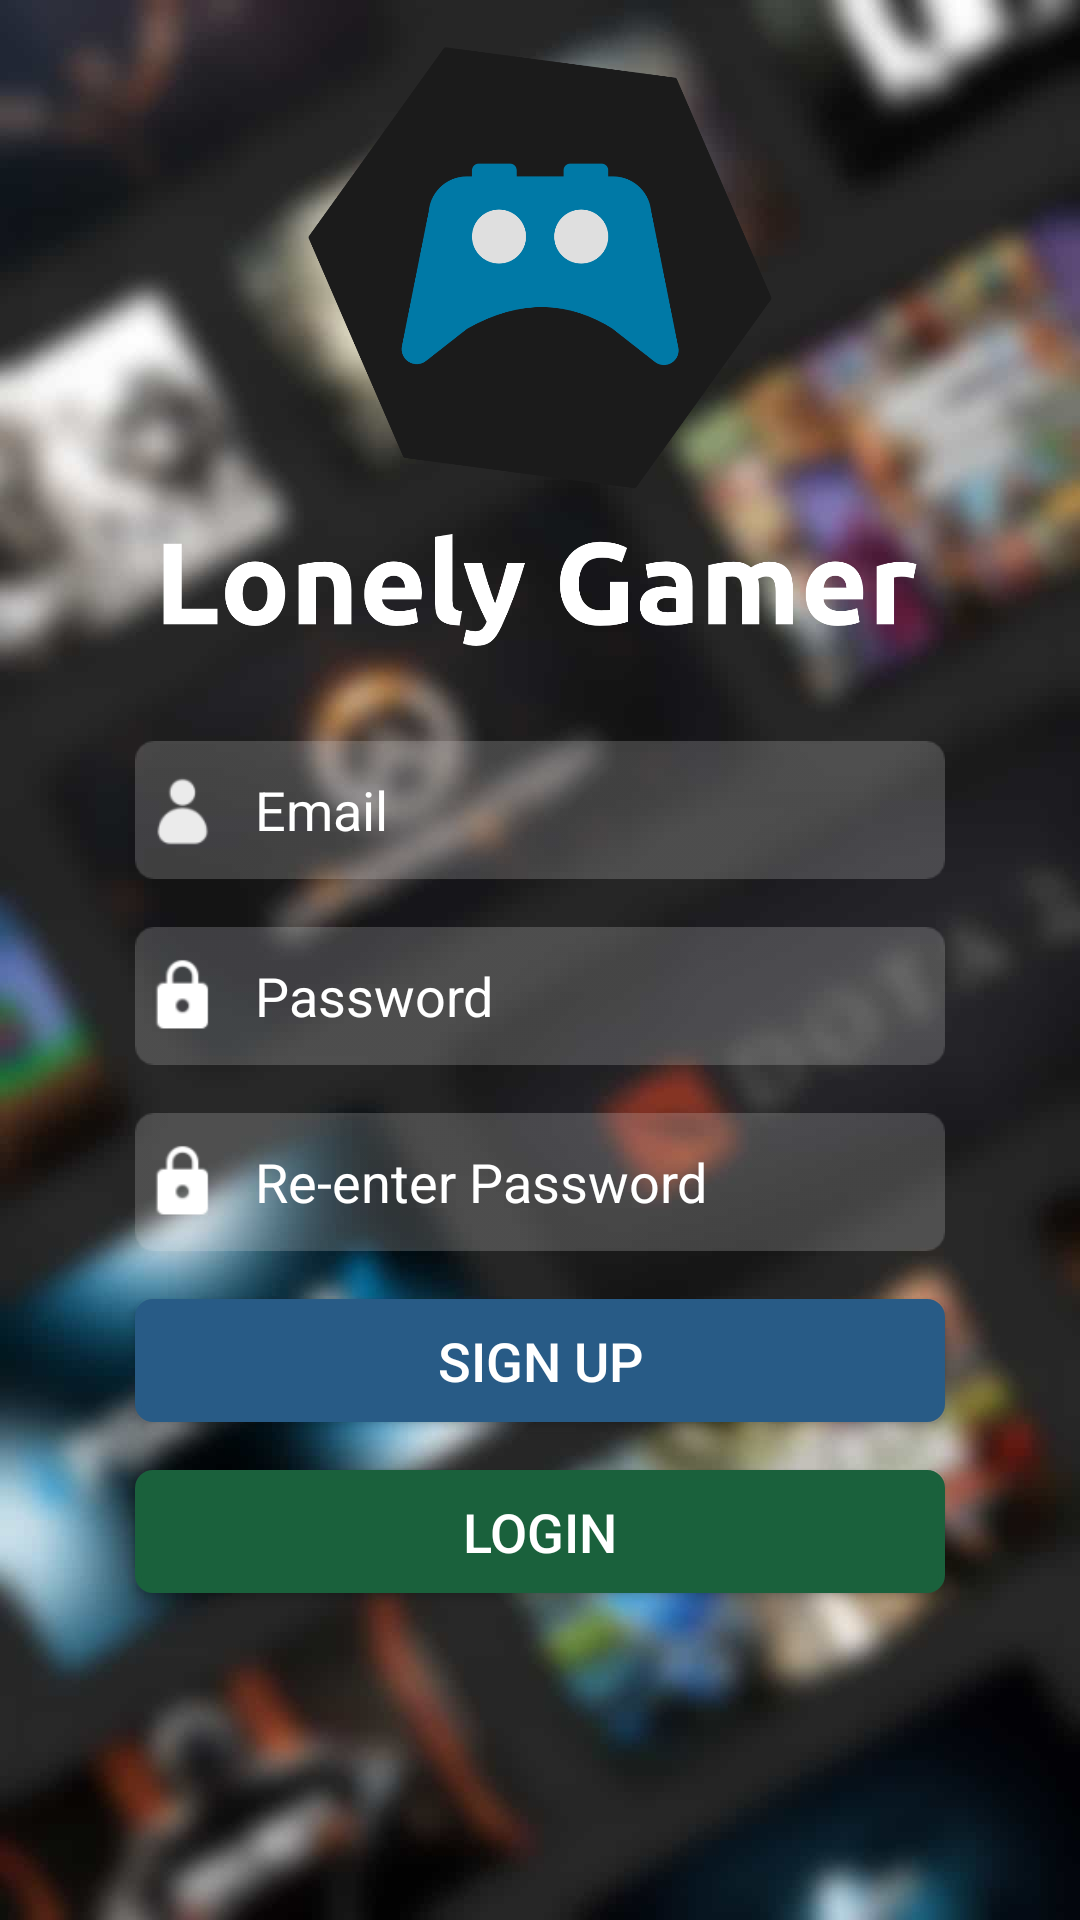

Here is an Android app screen rendered from its layout file. Give the layout XML and the strings, colors and styles it references.
<!-- AndroidManifest.xml: application theme AppTheme -->
<!-- res/layout/activity_landing_sign_up.xml -->
<?xml version="1.0" encoding="utf-8"?>
<RelativeLayout xmlns:android="http://schemas.android.com/apk/res/android"
    xmlns:app="http://schemas.android.com/apk/res-auto"
    xmlns:tools="http://schemas.android.com/tools"
    android:layout_width="match_parent"
    android:layout_height="match_parent"
    tools:context="com.lonelygamer.dmc.LandingSignUp"
    tools:layout_editor_absoluteY="25dp"
    tools:layout_editor_absoluteX="0dp">


    <ImageView
        android:id="@+id/landingBG"
        android:layout_width="match_parent"
        android:layout_height="match_parent"
        android:scaleType="centerCrop"
        app:srcCompat="@mipmap/lonelygamerlandingart"
        android:layout_alignParentTop="true" />

    <ImageView
        android:id="@+id/lgLogo"
        android:layout_width="350dp"
        android:layout_height="231dp"
        app:srcCompat="@mipmap/landingpageimg"
        android:layout_alignParentTop="true"
        android:layout_centerHorizontal="true" />
    

    <EditText
        android:id="@+id/emailUp"
        android:inputType="textEmailAddress"
        android:layout_width="270dp"
        android:layout_height="46dp"
        android:background="@mipmap/inputemailbar"
        android:ems="10"
        android:fontFamily="sans-serif"
        android:hint="Email"
        android:paddingLeft="40dp"
        android:textColor="@android:color/white"
        android:textColorHint="@android:color/white"
        android:textColorLink="@android:color/white"
        android:layout_marginTop="16dp"
        android:layout_below="@+id/lgLogo"
        android:layout_centerHorizontal="true" />
    

    <EditText
        android:id="@+id/passwordUp"
        android:hint="Password"
        android:inputType="textPassword"
        android:layout_width="270dp"
        android:layout_height="46dp"
        android:background="@mipmap/inputpasswordbar"
        android:ems="10"
        android:fontFamily="sans-serif"
        android:paddingLeft="40dp"
        android:textColor="@android:color/white"
        android:textColorHint="@android:color/white"
        android:textColorLink="@android:color/white"
        android:layout_marginTop="16dp"
        android:layout_below="@+id/emailUp"
        android:layout_alignStart="@+id/emailUp" />
    

    <EditText
        android:id="@+id/passwordCheck"
        android:layout_width="270dp"
        android:layout_height="46dp"
        android:layout_marginTop="16dp"
        android:background="@mipmap/inputpasswordbar"
        android:ems="10"
        android:fontFamily="sans-serif"
        android:hint="Re-enter Password"
        android:inputType="textPassword"
        android:paddingLeft="40dp"
        android:textColor="@android:color/white"
        android:textColorHint="@android:color/white"
        android:textColorLink="@android:color/white"
        android:layout_below="@+id/passwordUp"
        android:layout_alignStart="@+id/btnSignUp" />
    

    <Button
        android:id="@+id/btnSignUp"
        android:layout_width="270dp"
        android:layout_height="41dp"
        android:text="Sign Up"
        android:layout_marginTop="16dp"
        android:background="@drawable/rounded_frame4"
        android:textColor="@android:color/white"
        android:textSize="18sp"
        android:layout_below="@+id/passwordCheck"
        android:layout_alignStart="@+id/passwordUp" />
    

    <Button
        android:id="@+id/btnSignIn"
        android:layout_width="270dp"
        android:layout_height="41dp"
        android:layout_below="@+id/btnSignUp"
        android:layout_centerHorizontal="true"
        android:layout_marginTop="16dp"
        android:background="@drawable/rounded_frame3"
        android:text="LOGIN"
        android:textColor="@android:color/white"
        android:textSize="18sp" />
    

    <com.github.ybq.android.spinkit.SpinKitView xmlns:app="http://schemas.android.com/apk/res-auto"
        android:id="@+id/spin_kit"
        style="@style/SpinKitView.Large.Circle"
        android:layout_width="wrap_content"
        android:layout_height="wrap_content"
        android:layout_centerHorizontal="true"
        android:layout_marginTop="220dp"
        android:visibility="invisible"
        app:SpinKit_Color="@android:color/white"/>

    


</RelativeLayout>
<!-- resources referenced by this layout -->
<resources>
  <!-- drawable rounded_frame3 (drawable) -->
  <?xml version="1.0" encoding="utf-8"?>
  <selector xmlns:android="http://schemas.android.com/apk/res/android">
      <item>
          <shape android:shape="rectangle">
              <solid android:color="#1A613C"/>
              <stroke android:color="#1A613C" android:width="2dp" />
              
              <corners android:radius="5dp" />
          </shape>
      </item>
  </selector>
  <!-- drawable rounded_frame4 (drawable) -->
  <?xml version="1.0" encoding="utf-8"?>
  <selector xmlns:android="http://schemas.android.com/apk/res/android">
      <item>
          <shape android:shape="rectangle">
              <solid android:color="#285B86"/>
              <stroke android:color="#285B86" android:width="2dp" />
              
              <corners android:radius="5dp" />
          </shape>
      </item>
  </selector>
  <!-- mipmap facebookicon: png bitmap (mipmap-xxhdpi, 9423 bytes) -->
  <!-- mipmap google_icon: png bitmap (mipmap-xxhdpi, 11114 bytes) -->
  <!-- mipmap inputemailbar: png bitmap (mipmap-xxhdpi, 2428 bytes) -->
  <!-- mipmap inputpasswordbar: png bitmap (mipmap-xxhdpi, 2585 bytes) -->
  <!-- mipmap landingpageimg: png bitmap (mipmap-xxhdpi, 72343 bytes) -->
  <!-- mipmap lonelygamerlandingart: png bitmap (mipmap-xxhdpi, 33757 bytes) -->
  <!-- mipmap twittericon: png bitmap (mipmap-xxhdpi, 12562 bytes) -->
  <style name="AppTheme" parent="Theme.AppCompat.Light.NoActionBar">
          <item name="colorPrimary">@color/colorPrimary</item>
          <item name="colorPrimaryDark">@color/colorPrimaryDark</item>
          <item name="colorAccent">@color/colorAccent</item>
          <item name="android:windowContentOverlay">@null</item>
          <item name="windowActionBar">false</item>
          <item name="windowNoTitle">true</item>
          <item name="drawerArrowStyle">@style/MaterialDrawer.DrawerArrowStyle</item>
      </style>
  <style name="MaterialDrawer.DrawerArrowStyle" parent="Widget.AppCompat.DrawerArrowToggle">
          <item name="spinBars">true</item>
          <item name="color">@android:color/white</item>
      </style>
  <!-- not gathered from this repository: default colours our renderer supplied (Android Studio template values) -->
  <color name="colorPrimary">#FF6200EE</color>
  <color name="colorPrimaryDark">#FF3700B3</color>
  <color name="colorAccent">#FF03DAC5</color>
</resources>
